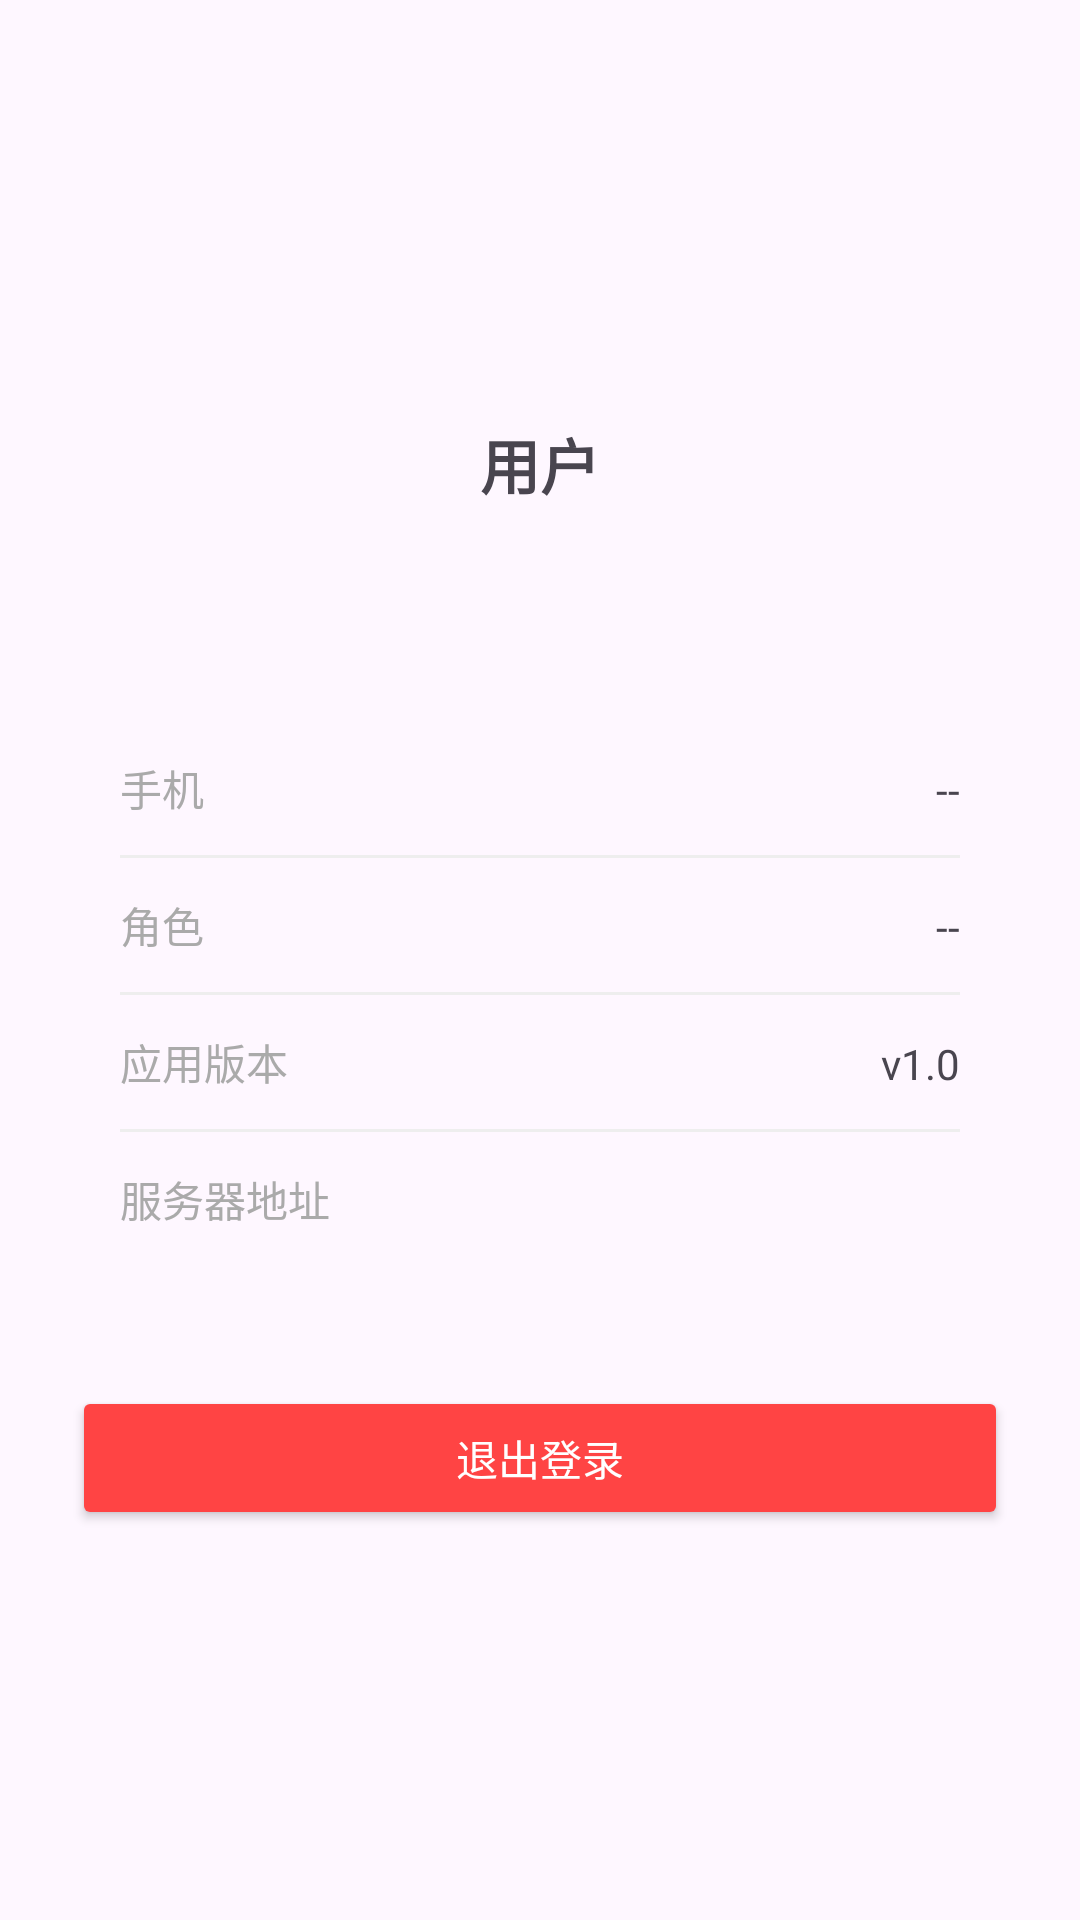

Android layout source for this screen:
<!-- AndroidManifest.xml: application theme Theme.AdTrack -->
<!-- res/layout/fragment_profile.xml -->
<?xml version="1.0" encoding="utf-8"?>
<ScrollView xmlns:android="http://schemas.android.com/apk/res/android"
    android:layout_width="match_parent"
    android:layout_height="match_parent"
    android:fillViewport="true">

    <LinearLayout
        android:layout_width="match_parent"
        android:layout_height="wrap_content"
        android:orientation="vertical"
        android:padding="24dp">

        <ImageView
            android:id="@+id/avatarView"
            android:layout_width="80dp"
            android:layout_height="80dp"
            android:layout_gravity="center_horizontal"
            android:layout_marginTop="24dp"
            android:src="@drawable/ic_profile" />

        <TextView
            android:id="@+id/tvUserName"
            android:layout_width="wrap_content"
            android:layout_height="wrap_content"
            android:layout_gravity="center_horizontal"
            android:layout_marginTop="12dp"
            android:textSize="20sp"
            android:textStyle="bold"
            android:text="@string/profile_user" />

        <TextView
            android:id="@+id/tvUserRole"
            android:layout_width="wrap_content"
            android:layout_height="wrap_content"
            android:layout_gravity="center_horizontal"
            android:layout_marginTop="4dp"
            android:textColor="@android:color/darker_gray"
            android:textSize="14sp" />

        <LinearLayout
            android:layout_width="match_parent"
            android:layout_height="wrap_content"
            android:layout_marginTop="32dp"
            android:background="@drawable/bg_card"
            android:elevation="2dp"
            android:orientation="vertical"
            android:padding="16dp">

            <LinearLayout
                android:layout_width="match_parent"
                android:layout_height="wrap_content"
                android:orientation="horizontal"
                android:paddingVertical="12dp">

                <TextView
                    android:layout_width="wrap_content"
                    android:layout_height="wrap_content"
                    android:text="@string/profile_phone"
                    android:textSize="14sp"
                    android:textColor="@android:color/darker_gray" />

                <TextView
                    android:id="@+id/tvPhone"
                    android:layout_width="0dp"
                    android:layout_height="wrap_content"
                    android:layout_weight="1"
                    android:gravity="end"
                    android:text="@string/empty"
                    android:textSize="14sp" />
            </LinearLayout>

            <View
                android:layout_width="match_parent"
                android:layout_height="1dp"
                android:background="#EEEEEE" />

            <LinearLayout
                android:layout_width="match_parent"
                android:layout_height="wrap_content"
                android:orientation="horizontal"
                android:paddingVertical="12dp">

                <TextView
                    android:layout_width="wrap_content"
                    android:layout_height="wrap_content"
                    android:text="@string/profile_role"
                    android:textSize="14sp"
                    android:textColor="@android:color/darker_gray" />

                <TextView
                    android:id="@+id/tvRole"
                    android:layout_width="0dp"
                    android:layout_height="wrap_content"
                    android:layout_weight="1"
                    android:gravity="end"
                    android:text="@string/empty"
                    android:textSize="14sp" />
            </LinearLayout>

            <View
                android:layout_width="match_parent"
                android:layout_height="1dp"
                android:background="#EEEEEE" />

            <LinearLayout
                android:layout_width="match_parent"
                android:layout_height="wrap_content"
                android:orientation="horizontal"
                android:paddingVertical="12dp">

                <TextView
                    android:layout_width="wrap_content"
                    android:layout_height="wrap_content"
                    android:text="@string/profile_version"
                    android:textSize="14sp"
                    android:textColor="@android:color/darker_gray" />

                <TextView
                    android:id="@+id/tvVersion"
                    android:layout_width="0dp"
                    android:layout_height="wrap_content"
                    android:layout_weight="1"
                    android:gravity="end"
                    android:text="v1.0"
                    android:textSize="14sp" />
            </LinearLayout>

            <View
                android:layout_width="match_parent"
                android:layout_height="1dp"
                android:background="#EEEEEE" />

            <LinearLayout
                android:layout_width="match_parent"
                android:layout_height="wrap_content"
                android:orientation="horizontal"
                android:paddingVertical="12dp">

                <TextView
                    android:layout_width="wrap_content"
                    android:layout_height="wrap_content"
                    android:text="@string/profile_server"
                    android:textSize="14sp"
                    android:textColor="@android:color/darker_gray" />

                <TextView
                    android:id="@+id/tvServer"
                    android:layout_width="0dp"
                    android:layout_height="wrap_content"
                    android:layout_weight="1"
                    android:gravity="end"
                    android:text=""
                    android:textSize="14sp" />
            </LinearLayout>
        </LinearLayout>

        <Button
            android:id="@+id/btnLogout"
            android:layout_width="match_parent"
            android:layout_height="wrap_content"
            android:layout_marginTop="24dp"
            android:backgroundTint="@android:color/holo_red_light"
            android:text="@string/logout"
            android:textColor="@android:color/white" />

    </LinearLayout>
</ScrollView>
<!-- resources referenced by this layout -->
<resources>
  <string name="empty">--</string>
  <string name="logout">退出登录</string>
  <string name="profile_phone">手机</string>
  <string name="profile_role">角色</string>
  <string name="profile_server">服务器地址</string>
  <string name="profile_user">用户</string>
  <string name="profile_version">应用版本</string>
  <style name="Theme.AdTrack" parent="Theme.Material3.Light.NoActionBar">
          <item name="colorPrimary">#6366f1</item>
          <item name="colorPrimaryDark">#4f46e5</item>
          <item name="colorAccent">#6366f1</item>
          <item name="android:statusBarColor">#6366f1</item>
          <item name="appBarLayoutStyle">@style/AppBarStyle</item>
      </style>
  <style name="AppBarStyle" parent="Widget.Material3.AppBarLayout">
          <item name="android:background">#6366f1</item>
      </style>
</resources>
